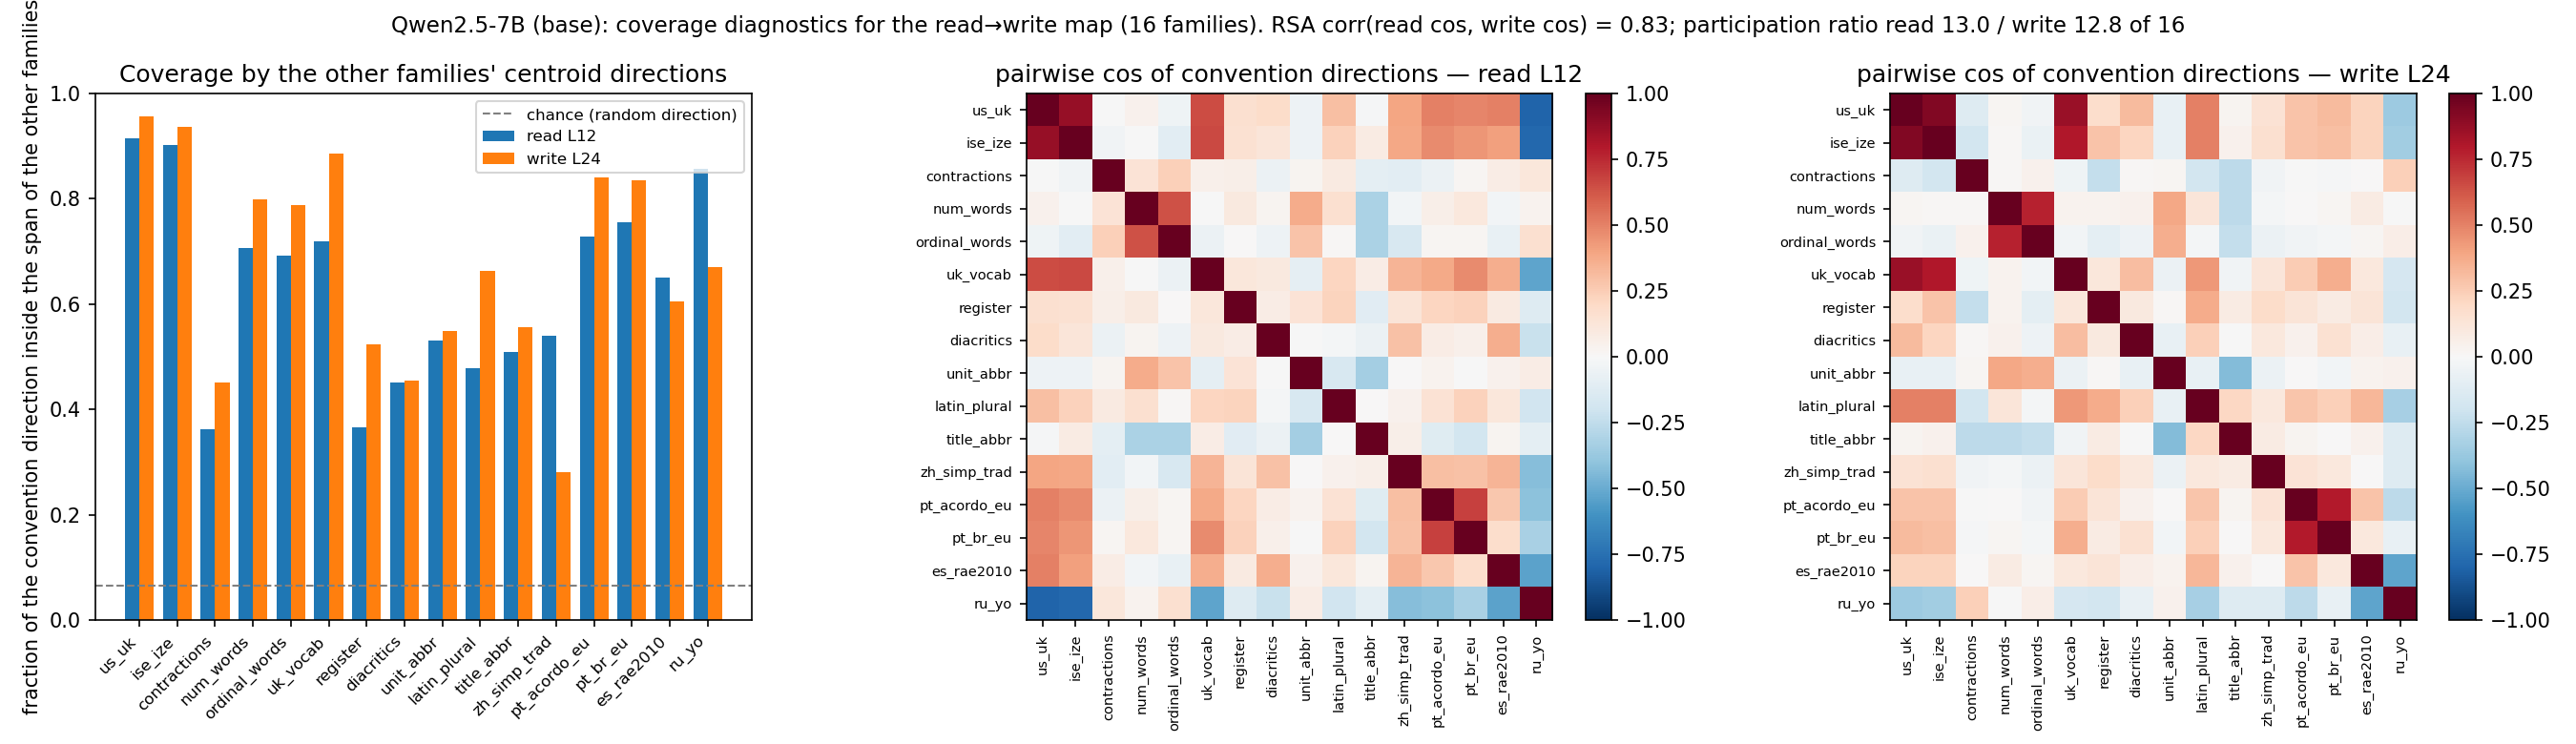

Source data for this figure (header and first rows):
family, read_span, write_span, read_pcs_11, read_pcs_50, read_pcs_200, write_pcs_11, write_pcs_50, write_pcs_200, nearest_read, cos_read, nearest_write, cos_write
us_uk, 0.9155, 0.9557, 0.3584, 0.9268, 0.9658, 0.1358, 0.2178, 0.5887, ise_ize, 0.8733, ise_ize, 0.9228
ise_ize, 0.9025, 0.9367, 0.4347, 0.9103, 0.9524, 0.1566, 0.2307, 0.5769, us_uk, 0.8733, us_uk, 0.9228
contractions, 0.3617, 0.4512, 0.2546, 0.4844, 0.7719, 0.1447, 0.2654, 0.6454, ordinal_words, 0.2352, title_abbr, -0.2591
num_words, 0.706, 0.7997, 0.3685, 0.733, 0.8438, 0.1681, 0.2385, 0.7833, ordinal_words, 0.6394, ordinal_words, 0.7687
ordinal_words, 0.6923, 0.7885, 0.3803, 0.7412, 0.8491, 0.296, 0.3309, 0.6568, num_words, 0.6394, num_words, 0.7687
uk_vocab, 0.7196, 0.8864, 0.5172, 0.7352, 0.8524, 0.1438, 0.1914, 0.458, ise_ize, 0.6631, us_uk, 0.8634
register, 0.3659, 0.5241, 0.3291, 0.5195, 0.7746, 0.3513, 0.4238, 0.6546, pt_br_eu, 0.2315, latin_plural, 0.3704
diacritics, 0.4513, 0.4541, 0.2319, 0.5307, 0.7666, 0.1525, 0.2128, 0.4051, es_rae2010, 0.367, us_uk, 0.3171
unit_abbr, 0.5312, 0.5491, 0.2232, 0.5999, 0.7624, 0.1884, 0.2469, 0.474, num_words, 0.3743, title_abbr, -0.4372
latin_plural, 0.4774, 0.6632, 0.3034, 0.5452, 0.7156, 0.1881, 0.3396, 0.6555, us_uk, 0.2989, us_uk, 0.5013
title_abbr, 0.5093, 0.5566, 0.4192, 0.5992, 0.7442, 0.1012, 0.2103, 0.5045, unit_abbr, -0.3365, unit_abbr, -0.4372
zh_simp_trad, 0.5389, 0.2812, 0.5266, 0.6199, 0.7251, 0.3148, 0.3403, 0.4052, ru_yo, -0.4232, register, 0.1802
pt_acordo_eu, 0.7279, 0.8399, 0.402, 0.7161, 0.8547, 0.1441, 0.2597, 0.6288, pt_br_eu, 0.68, pt_br_eu, 0.7953
pt_br_eu, 0.7557, 0.8348, 0.4104, 0.7657, 0.8712, 0.1402, 0.2349, 0.4088, pt_acordo_eu, 0.68, pt_acordo_eu, 0.7953
es_rae2010, 0.6512, 0.6053, 0.3031, 0.6644, 0.8385, 0.1244, 0.2928, 0.5836, ru_yo, -0.5334, ru_yo, -0.5263
ru_yo, 0.8563, 0.6694, 0.4455, 0.8499, 0.9107, 0.08223, 0.2562, 0.5678, us_uk, -0.8025, es_rae2010, -0.5263
# rsa_corr=0.829 participation_read=13.0…
